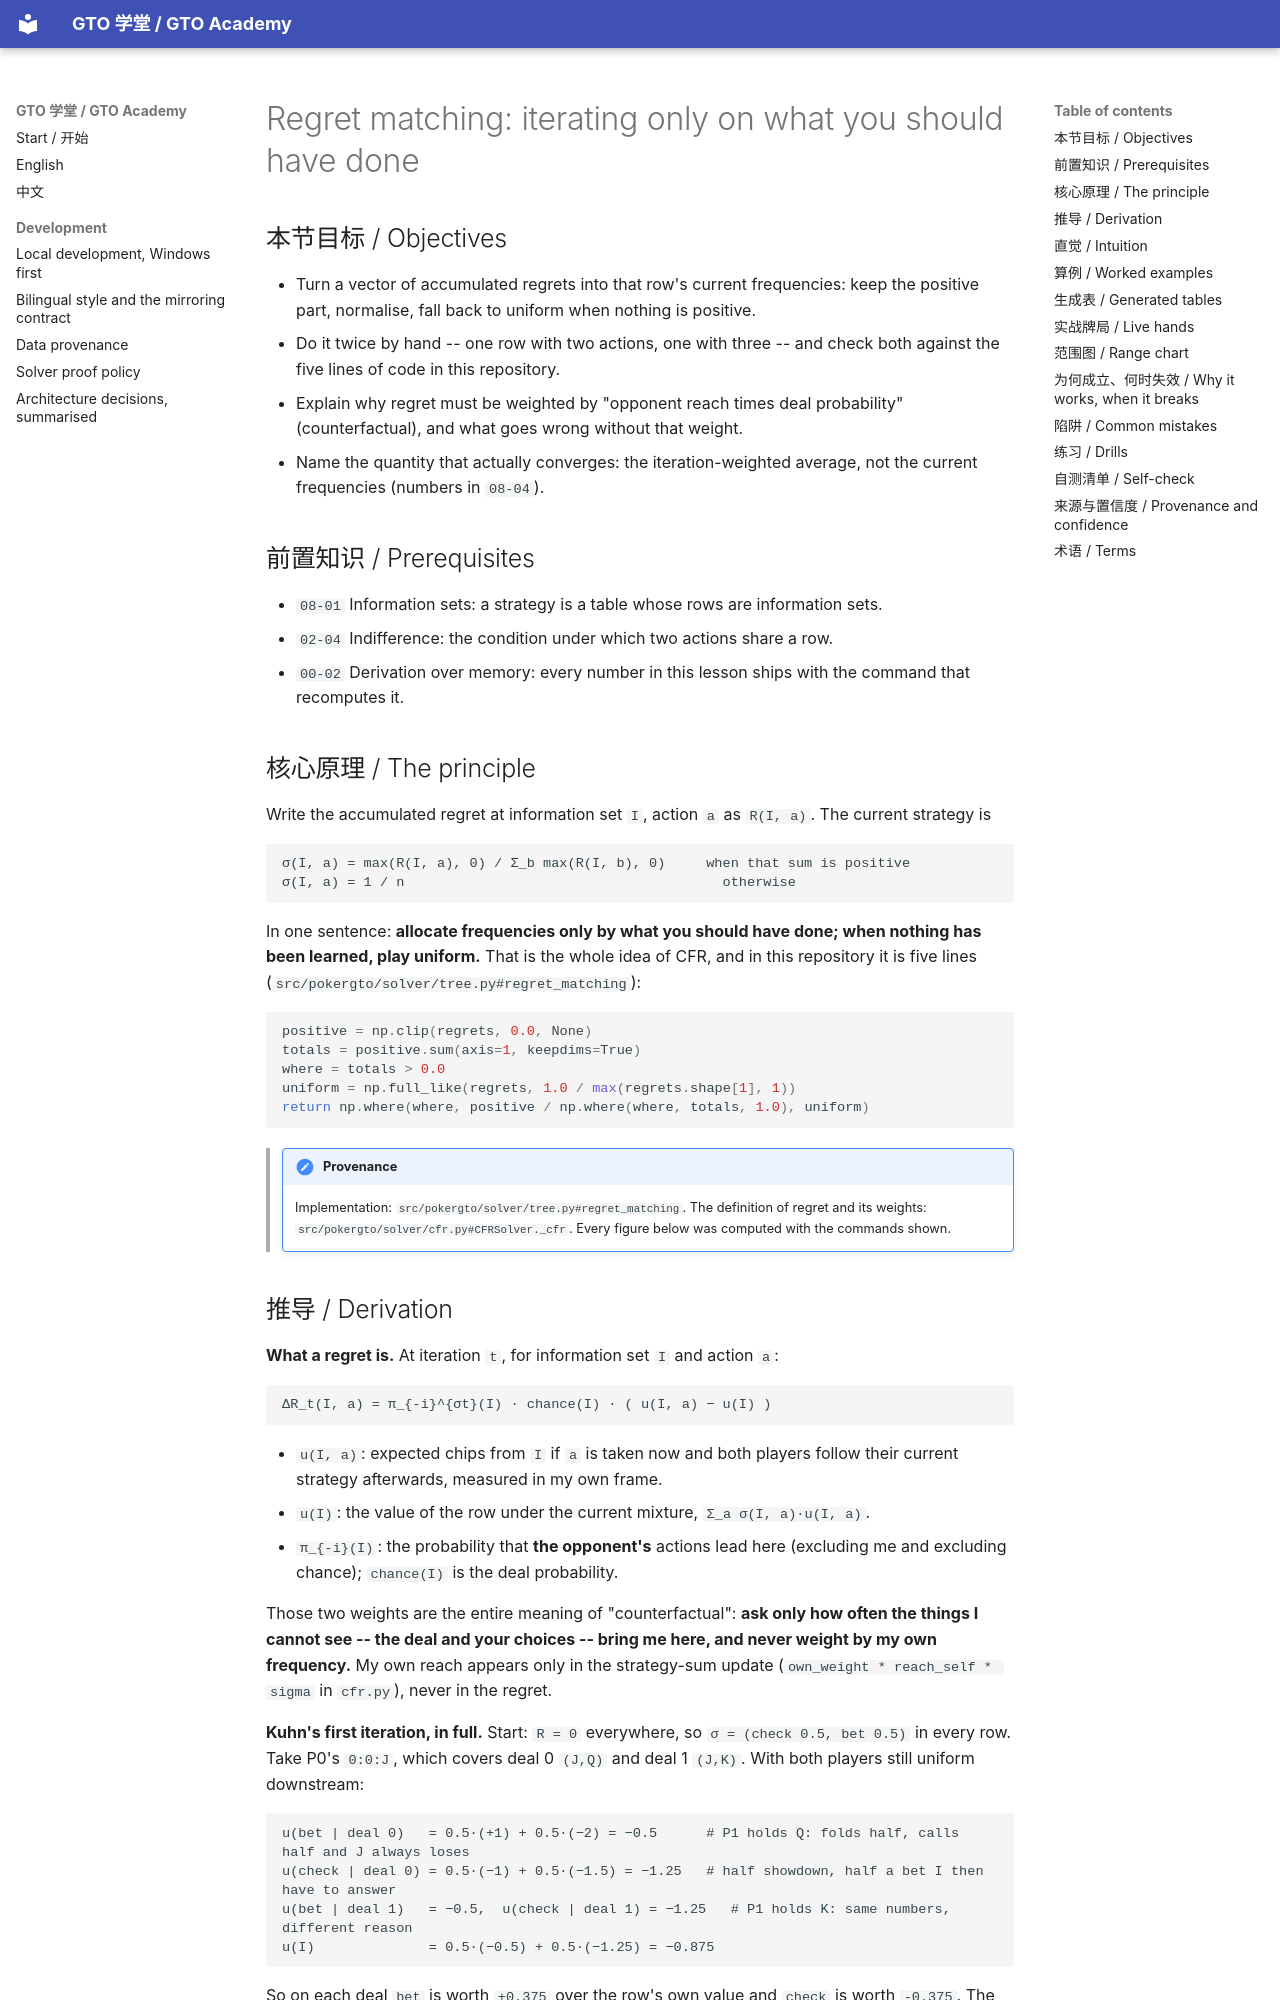

repository: RolandHuang17/texaspokerlearning · page: en/08-toy-solvers/regret-matching/index.html · generator: mkdocs

# Regret matching: iterating only on what you should have done

<!-- hands: 2 -->
<!-- terms: regret, regret-matching, cfr, information-set, mixed-strategy, ev-decomposition, indifference, average-strategy -->

## 本节目标 / Objectives

- Turn a vector of accumulated regrets into that row's current frequencies: keep the positive part, normalise, fall back to uniform when nothing is positive.
- Do it twice by hand -- one row with two actions, one with three -- and check both against the five lines of code in this repository.
- Explain why regret must be weighted by "opponent reach times deal probability" (counterfactual), and what goes wrong without that weight.
- Name the quantity that actually converges: the iteration-weighted average, not the current frequencies (numbers in `08-04`).

## 前置知识 / Prerequisites

- `08-01` Information sets: a strategy is a table whose rows are information sets.
- `02-04` Indifference: the condition under which two actions share a row.
- `00-02` Derivation over memory: every number in this lesson ships with the command that recomputes it.

## 核心原理 / The principle

Write the accumulated regret at information set `I`, action `a` as `R(I, a)`. The current strategy is

```
σ(I, a) = max(R(I, a), 0) / Σ_b max(R(I, b), 0)     when that sum is positive
σ(I, a) = 1 / n                                       otherwise
```

In one sentence: **allocate frequencies only by what you should have done; when nothing has been learned, play uniform.** That is the whole idea of CFR, and in this repository it is five lines (`src/pokergto/solver/tree.py#regret_matching`):

```python
positive = np.clip(regrets, 0.0, None)
totals = positive.sum(axis=1, keepdims=True)
where = totals > 0.0
uniform = np.full_like(regrets, 1.0 / max(regrets.shape[1], 1))
return np.where(where, positive / np.where(where, totals, 1.0), uniform)
```

<!-- provenance: kind=derived verified=true -->
> !!! note "Provenance"
>     Implementation: `src/pokergto/solver/tree.py#regret_matching`. The definition of regret and its weights:
>     `src/pokergto/solver/cfr.py#CFRSolver._cfr`. Every figure below was computed with the commands shown.
